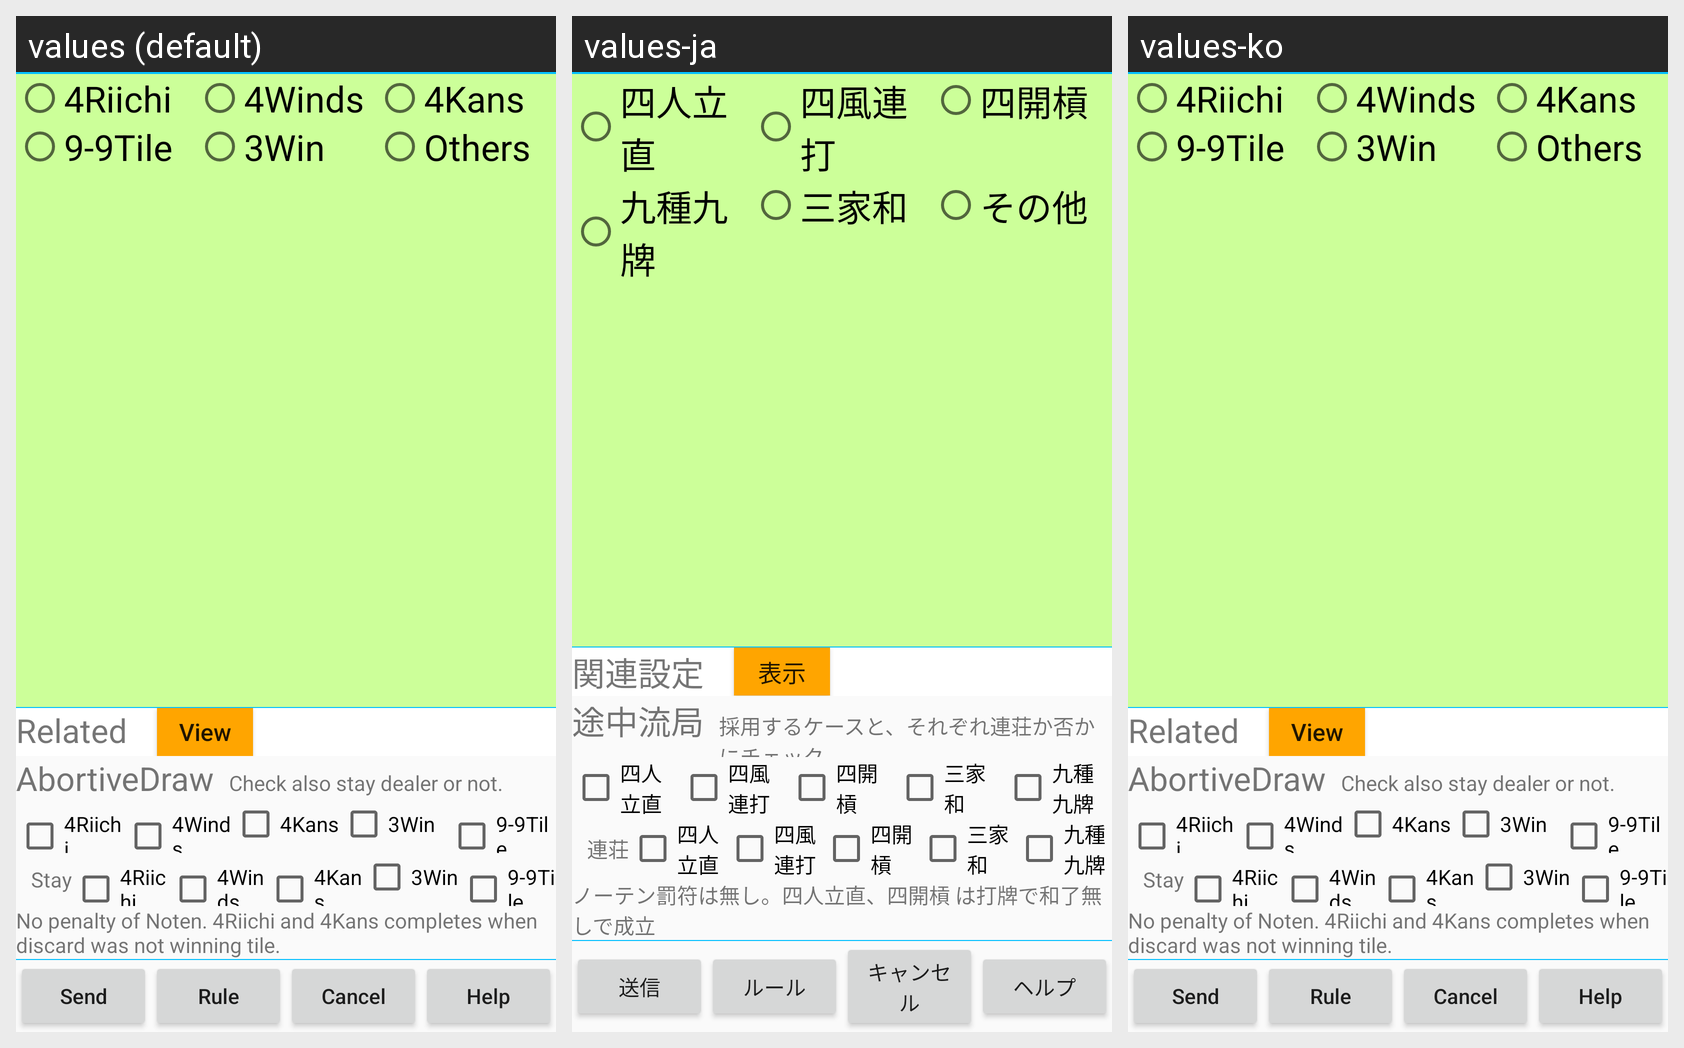

Here is an Android app screen in its default locale and in the app's own translations. Write out the translated-string differences for the strings that appear on this screen.
Android screen res/layout/drawnreqdlghw.xml rendered under 3 locales, left to right: values (default), values-ja, values-ko. Device: Nexus 5 (rendered at 1080×1920; each locale shown at half size, 540×960, under a caption strip naming it); theme AppTheme.NoActionBar.
Strings drawn on this screen, with the default value and each locale's value (text and hints the layout hard-codes, and strings that could not be matched under every locale, appear in the picture but are not listed):

Send
  values: Send
  values-ja: 送信
  values-ko: Send  [not translated; the default value is used]

Label_ShowRule
  values: Rule
  values-ja: ルール
  values-ko: Rule  [not translated; the default value is used]

Cancel
  values: Cancel
  values-ja: キャンセル
  values-ko: Cancel  [not translated; the default value is used]

Help
  values: Help
  values-ja: ヘルプ
  values-ko: Help  [not translated; the default value is used]

Label_Drawn4Reach
  values: 4Riichi
  values-ja: 四人立直
  values-ko: 4Riichi  [not translated; the default value is used]

Label_Drawn4Wind
  values: 4Winds
  values-ja: 四風連打
  values-ko: 4Winds  [not translated; the default value is used]

Label_Drawn4Kan
  values: 4Kans
  values-ja: 四開槓
  values-ko: 4Kans  [not translated; the default value is used]

Label_Drawn99Tile
  values: 9-9Tile
  values-ja: 九種九牌
  values-ko: 9-9Tile  [not translated; the default value is used]

Label_Drawn3Ron
  values: 3Win
  values-ja: 三家和
  values-ko: 3Win  [not translated; the default value is used]

Label_DrawnOther
  values: Others
  values-ja: その他
  values-ko: Others  [not translated; the default value is used]

SettingsRelated
  values: Related
  values-ja: 関連設定
  values-ko: Related  [not translated; the default value is used]

View
  values: View
  values-ja: 表示
  values-ko: View  [not translated; the default value is used]

UserAction_DrawnHW
  values: AbortiveDraw
  values-ja: 途中流局
  values-ko: AbortiveDraw  [not translated; the default value is used]

Desc_DrawnHWSelectReason
  values: Check also stay dealer or not.
  values-ja: 採用するケースと、それぞれ連荘か否かにチェック
  values-ko: Check also stay dealer or not.  [not translated; the default value is used]

Label_Drawn_Continue
  values: Stay
  values-ja: 連荘
  values-ko: Stay  [not translated; the default value is used]

Desc_DrawnHW
  values: No penalty of Noten. 4Riichi and 4Kans completes when discard was not winning tile.
  values-ja: ノーテン罰符は無し。四人立直、四開槓 は打牌で和了無しで成立
  values-ko: No penalty of Noten. 4Riichi and 4Kans completes when discard was not winning tile.  [not translated; the default value is used]
